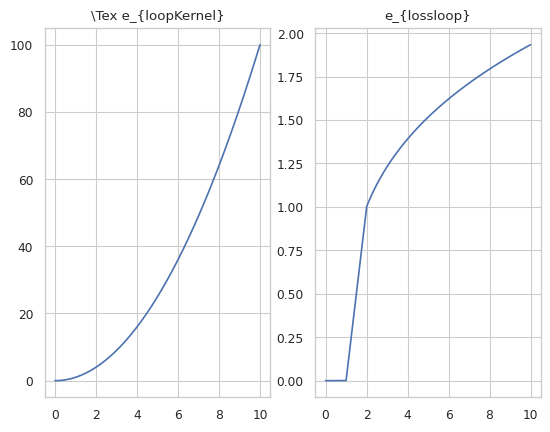

This figure's Python source:
# -*- coding:utf-8 -*-
# [redacted]
'''
                   _ooOoo_ 
                  o8888888o 
                  88" . "88 
                  (| -_- |) 
                  O\  =  /O 
               ____/`---'\____ 
             .'  \\|     |//  `. 
            /  \\|||  :  |||//  \ 
           /  _||||| -:- |||||-  \ 
           |   | \\\  -  /// |   | 
           | \_|  ''\---/''  |   | 
           \  .-\__  `-`  ___/-. / 
         ___`. .'  /--.--\  `. . __ 
      ."" '<  `.___\_<|>_/___.'  >'"". 
     | | :  `- \`.;`\ _ /`;.`/ - ` : | | 
     \  \ `-.   \_ __\ /__ _/   .-` /  / 
======`-.____`-.___\_____/___.-`____.-'====== 
                   `=---=' 
^^^^^^^^^^^^^^^^^^^^^^^^^^^^^^^^^^^^^^^^^^^^^ 
         佛祖保佑       永无BUG 
'''
# -*- coding:utf-8 -*-
# [redacted]
'''
                   _ooOoo_ 
                  o8888888o 
                  88" . "88 
                  (| -_- |) 
                  O\  =  /O 
               ____/`---'\____ 
             .'  \\|     |//  `. 
            /  \\|||  :  |||//  \ 
           /  _||||| -:- |||||-  \ 
           |   | \\\  -  /// |   | 
           | \_|  ''\---/''  |   | 
           \  .-\__  `-`  ___/-. / 
         ___`. .'  /--.--\  `. . __ 
      ."" '<  `.___\_<|>_/___.'  >'"". 
     | | :  `- \`.;`\ _ /`;.`/ - ` : | | 
     \  \ `-.   \_ __\ /__ _/   .-` /  / 
======`-.____`-.___\_____/___.-`____.-'====== 
                   `=---=' 
^^^^^^^^^^^^^^^^^^^^^^^^^^^^^^^^^^^^^^^^^^^^^ 
         佛祖保佑       永无BUG 
'''
# from __future__ import unicode_literals
import numpy as np
import scipy as sp


import matplotlib
# matplotlib.use('Ps')
# matplotlib.rcParams['text.usetex'] = True
# matplotlib.rcParams['text.latex.unicode'] = True

import matplotlib.pyplot as plt
import seaborn as sbn

def lose_func(v):
    if v<1.0:
        return 0.0
    elif v<2.0:
        return v-1.0
    else:
        return  (v-1.0)**0.3

if __name__ == '__main__':
    sbn.set("paper","whitegrid")
    # matplotlib.rc('text',usetex=True)

    x = np.linspace(0.0,10.0,1000000)
    # x =
    y2 = np.vectorize(lose_func)(x)


    plt.figure()
    plt.subplot(1,2,1)
    plt.title(r"\Tex e_{loopKernel}")
    plt.plot(x,x**2.0)

    plt.subplot(1,2,2)
    plt.title(r"e_{lossloop}")
    plt.plot(x,y2)
    plt.savefig('test.png')


    plt.show